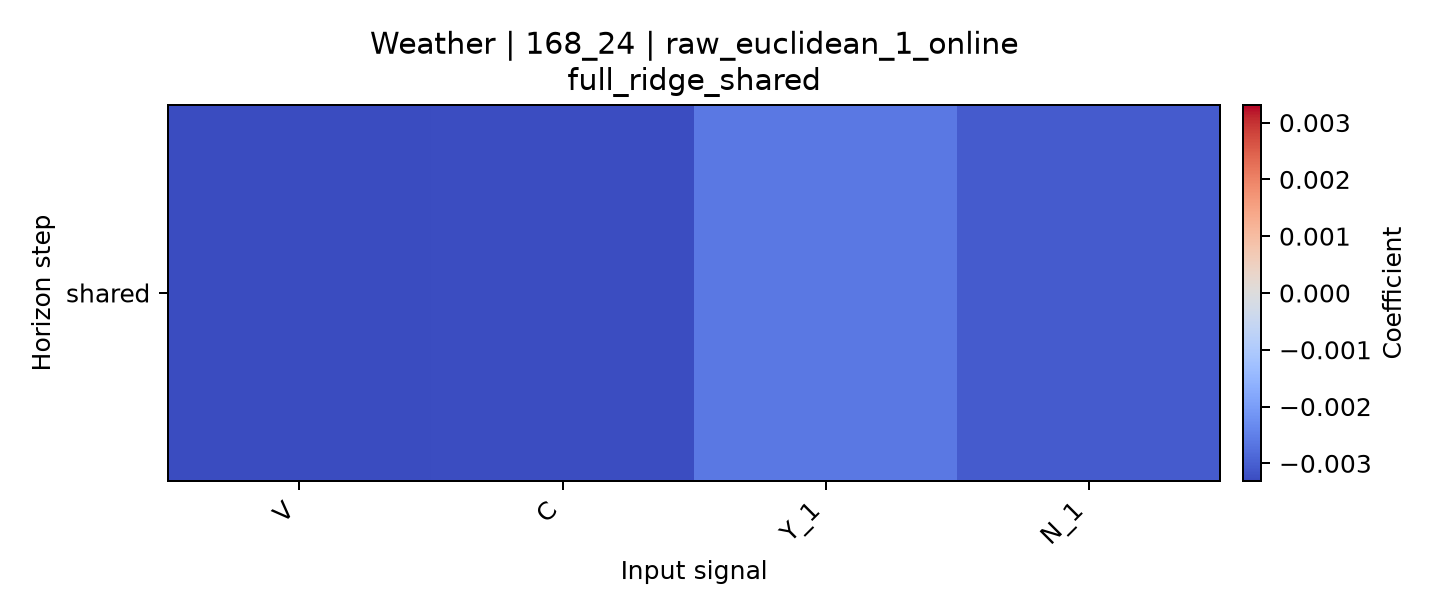

Data behind this chart, as committed beside it:
horizon, V, C, Y_1, N_1
shared, -0.00331, -0.003277, -0.002634, -0.003054
